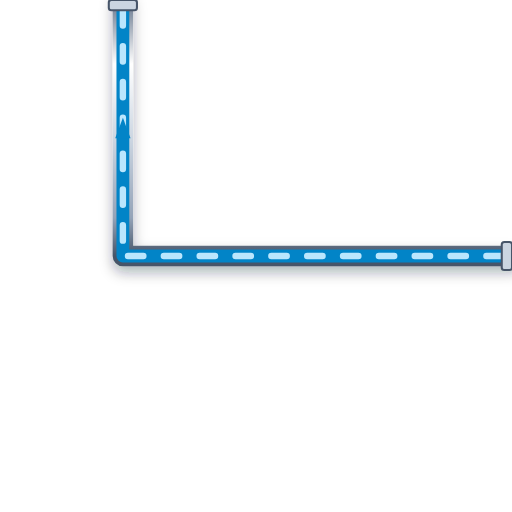
t = 0.00 s
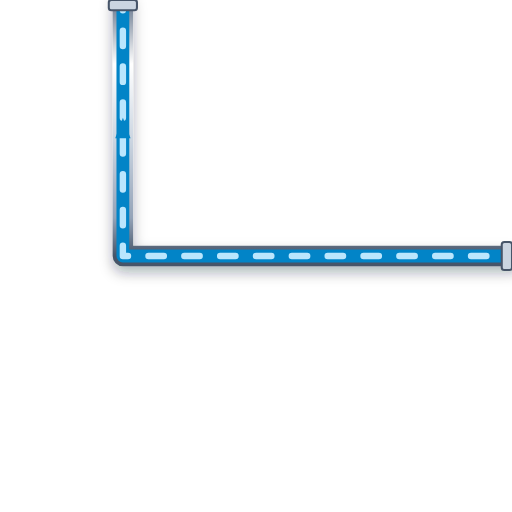
t = 0.20 s
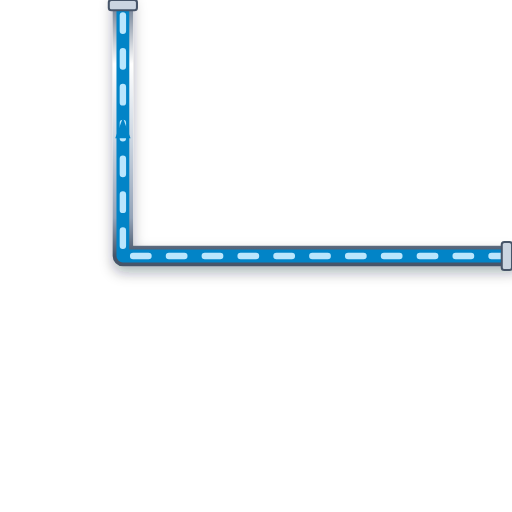
t = 0.40 s
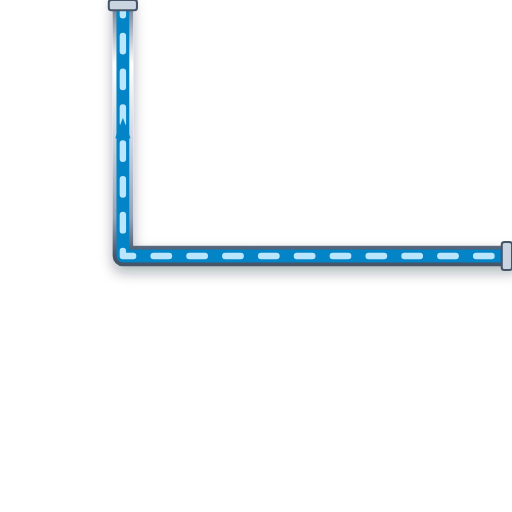
t = 0.60 s

The animated SVG that drew these frames (rendered in a browser with its animation timeline set to each time). Animation: 1 CSS @keyframes rule; one cycle of 0.80 s, repeats indefinitely.

<svg xmlns="http://www.w3.org/2000/svg" viewBox="0 0 200 200" width="200" height="200">
  <defs>
    <style>
      @keyframes p-flow-anim {
        from { stroke-dashoffset: 24; } to { stroke-dashoffset: 0; }
      }
      .anim-p-flow {
        stroke-dasharray: 6 8;
        animation: p-flow-anim 0.8s linear infinite;
      }
    </style>
    <filter id="ssPipeShadow" x="-15%" y="-15%" width="130%" height="130%">
      <feDropShadow dx="0" dy="2.5" stdDeviation="2.5" flood-color="#0f172a" flood-opacity="0.32" />
    </filter>
    <linearGradient id="ssPipeGradH" x1="0%" y1="0%" x2="0%" y2="100%">
      <stop offset="0%" stop-color="#64748b" /><stop offset="25%" stop-color="#ffffff" />
      <stop offset="55%" stop-color="#cbd5e1" /><stop offset="85%" stop-color="#94a3b8" /><stop offset="100%" stop-color="#475569" />
    </linearGradient>
  </defs>

  <!-- Stainless Steel 316 Outer Casing (8px with 3D Drop Shadow) -->
  <path d="M 200 100 L 48 100 L 48 0" stroke="url(#ssPipeGradH)" stroke-width="8" fill="none" stroke-linecap="round" stroke-linejoin="round" filter="url(#ssPipeShadow)"/>

  <!-- Process Fluid Core (5px) -->
  <path d="M 200 100 L 48 100 L 48 0" stroke="#0284C7" stroke-width="5" fill="none" stroke-linecap="round" stroke-linejoin="round"/>

  <!-- Animated Fluid Flow Stream Dashes (2.5px) -->
  <path d="M 200 100 L 48 100 L 48 0" stroke="#BAE6FD" stroke-width="2.5" fill="none" stroke-linejoin="round" stroke-linecap="round" class="anim-p-flow"/>

  <!-- Directional Flow Arrow -->
  <polygon points="45,54 48,46 51,54" fill="#0284C7" />

  <!-- ANSI Flange Connection Collars -->
  <rect x="196" y="94.5" width="4" height="11" rx="1" fill="#cbd5e1" stroke="#475569" stroke-width="0.8"/>
  <rect x="42.5" y="0" width="11" height="4" rx="1" fill="#cbd5e1" stroke="#475569" stroke-width="0.8"/>
</svg>
